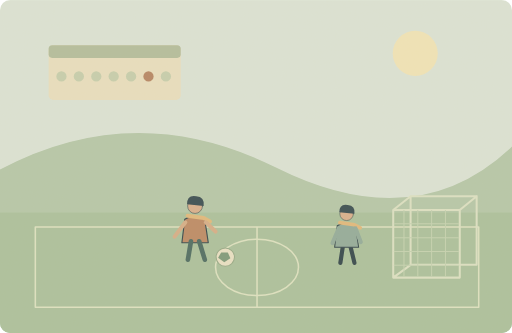
t = 0.00 s
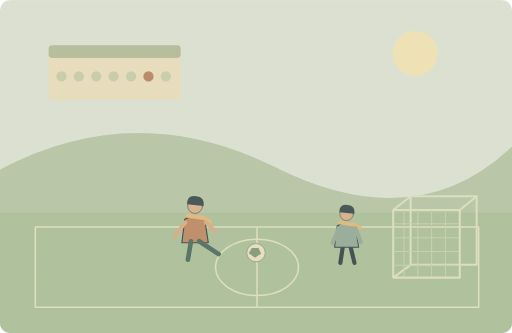
t = 1.60 s
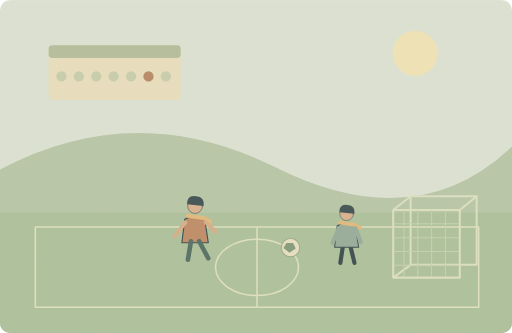
t = 3.40 s
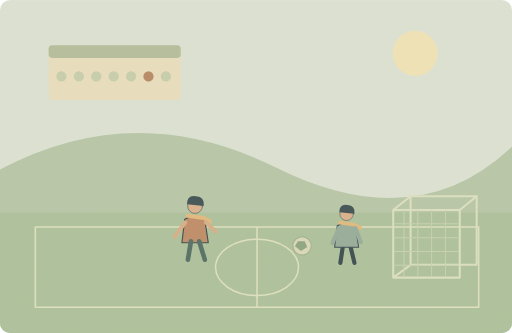
t = 5.00 s
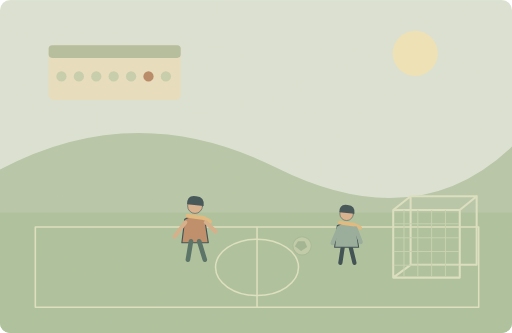
t = 6.70 s
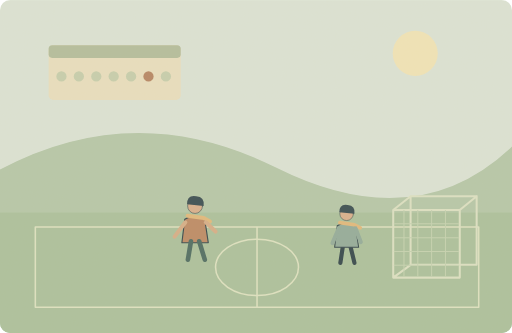
t = 8.38 s

The animated SVG that drew these frames (rendered in a browser with its animation timeline set to each time). Animation: 3 SMIL elements (animate=2,animateTransform=1); one cycle of 10.00 s, repeats indefinitely.

<svg xmlns="http://www.w3.org/2000/svg" width="1000" height="650" viewBox="0 0 1000 650" role="img" aria-labelledby="title desc"><title id="title">单词小故事</title><desc id="desc">We play football in the park every Saturday morning.</desc><metadata>{"wordId": "football", "dailyExample": "We play football in the park every Saturday morning.", "source": "https://github.com/go1app/word-atlas/blob/main/public/atlas/entries/1.json", "attribution": "Word Atlas contributors — CC BY 4.0", "license": "https://creativecommons.org/licenses/by/4.0/", "changes": "New original vector animation interpreting the daily example.", "durationSeconds": 10}</metadata><defs><clipPath id="frame"><rect width="1000" height="650" rx="20"/></clipPath><filter id="paper"><feTurbulence type="fractalNoise" baseFrequency=".74" numOctaves="3" stitchTiles="stitch"/><feColorMatrix type="saturate" values="0"/><feComponentTransfer><feFuncA type="linear" slope=".065"/></feComponentTransfer><feBlend in="SourceGraphic" mode="soft-light"/></filter><filter id="glow" x="-100%" y="-100%" width="300%" height="300%"><feGaussianBlur stdDeviation="8"/></filter></defs><g clip-path="url(#frame)"><rect x="0" y="0" width="1000" height="650" rx="0" fill="#dbe5d8" /><circle cx="811" cy="104" r="44" fill="#f2e6b8" /><path d="M0 331Q265 190 539 327T1000 286V650H0Z" fill="#b4c7a9" stroke="none" stroke-width="2" stroke-linecap="round" stroke-linejoin="round" /><rect x="0" y="415" width="1000" height="235" rx="0" fill="#a9c19c" /><path d="M69 443H935V600H69Z" fill="none" stroke="#dee3c3" stroke-width="3" stroke-linecap="round" stroke-linejoin="round" /><path d="M502 444V600" fill="none" stroke="#dee3c3" stroke-width="3" stroke-linecap="round" stroke-linejoin="round" /><path d="M421 522a81 55 0 1 0 162 0a81 55 0 1 0 -162 0" fill="none" stroke="#dee3c3" stroke-width="3" stroke-linecap="round" stroke-linejoin="round" /><path d="M802 383H931V517H802V383L768 410V542L802 517M768 410H898L931 383M898 410V542H768" fill="none" stroke="#dce2c5" stroke-width="4" stroke-linecap="round" stroke-linejoin="round" /><path d="M789 411V539" fill="none" stroke="#c4d3b2" stroke-width="2" stroke-linecap="round" stroke-linejoin="round" /><path d="M816 411V539" fill="none" stroke="#c4d3b2" stroke-width="2" stroke-linecap="round" stroke-linejoin="round" /><path d="M843 411V539" fill="none" stroke="#c4d3b2" stroke-width="2" stroke-linecap="round" stroke-linejoin="round" /><path d="M870 411V539" fill="none" stroke="#c4d3b2" stroke-width="2" stroke-linecap="round" stroke-linejoin="round" /><path d="M770 437H896" fill="none" stroke="#c4d3b2" stroke-width="2" stroke-linecap="round" stroke-linejoin="round" /><path d="M770 464H896" fill="none" stroke="#c4d3b2" stroke-width="2" stroke-linecap="round" stroke-linejoin="round" /><path d="M770 491H896" fill="none" stroke="#c4d3b2" stroke-width="2" stroke-linecap="round" stroke-linejoin="round" /><path d="M770 518H896" fill="none" stroke="#c4d3b2" stroke-width="2" stroke-linecap="round" stroke-linejoin="round" /><g transform="translate(381 438) scale(1.12)" stroke="#2c4148" stroke-linecap="round" stroke-linejoin="round"><path d="M-18 -9Q0 -20 17 -8L23 32H-23Z" fill="#bb8762" stroke="#2c4148" stroke-width="2" stroke-linecap="round" stroke-linejoin="round" /><circle cx="0" cy="-32" r="13" fill="#d9af8c" /><path d="M-14 -35Q-14 -52 2 -49Q17 -48 15 -32Z" fill="#32474e" stroke="none" stroke-width="2" stroke-linecap="round" stroke-linejoin="round" /><path d="M-13 -15L15 -11 26 -5" fill="none" stroke="#e1b97b" stroke-width="7" stroke-linecap="round" stroke-linejoin="round" /></g><path d="M373 471L367 507" fill="none" stroke="#47685f" stroke-width="9" stroke-linecap="round" stroke-linejoin="round" /><path d="M389 471L400 507" fill="none" stroke="#47685f" stroke-width="9" stroke-linecap="round"><animate attributeName="d" values="M389 471L400 507;M389 471L427 496;M389 471L400 507;M389 471L400 507" keyTimes="0;.16;.4;1" dur="10s" repeatCount="indefinite"/></path><g transform="translate(677 450) scale(1.02)" stroke="#2c4148" stroke-linecap="round" stroke-linejoin="round"><path d="M-7 29L-12 62M7 29L15 62" fill="none" stroke="#2c4148" stroke-width="8" stroke-linecap="round" stroke-linejoin="round" /><path d="M-18 -9Q0 -20 17 -8L23 32H-23Z" fill="#90aa9a" stroke="#2c4148" stroke-width="2" stroke-linecap="round" stroke-linejoin="round" /><circle cx="0" cy="-32" r="13" fill="#d9af8c" /><path d="M-14 -35Q-14 -52 2 -49Q17 -48 15 -32Z" fill="#32474e" stroke="none" stroke-width="2" stroke-linecap="round" stroke-linejoin="round" /><path d="M-13 -15L15 -11 26 -5" fill="none" stroke="#e1b97b" stroke-width="7" stroke-linecap="round" stroke-linejoin="round" /><path d="M-15 -4L-27 24M17 -4L27 22" fill="none" stroke="#90aa9a" stroke-width="8" stroke-linecap="round" stroke-linejoin="round" /></g><path d="M362 434L341 462M402 434L421 452" fill="none" stroke="#d6ad86" stroke-width="8" stroke-linecap="round" stroke-linejoin="round" /><g><animateTransform attributeName="transform" type="translate" values="0 0;150 -22;150 -22;0 0;0 0" keyTimes="0;.4;.76;.94;1" dur="10s" repeatCount="indefinite"/><animate attributeName="opacity" values="1;1;0;0;1" keyTimes="0;.4;.8;.95;1" dur="10s" repeatCount="indefinite"/><circle cx="440" cy="502" r="18" fill="#e9e2c6" stroke="#94a987" stroke-width="2"/><path d="M432 493h13l5 11 -12 8 -12 -9Z" fill="#7b9878" stroke="none" stroke-width="2" stroke-linecap="round" stroke-linejoin="round" /></g><rect x="95" y="88" width="258" height="107" rx="9" fill="#e9e0c0" /><rect x="95" y="88" width="258" height="25" rx="7" fill="#b2bd9d" /><circle cx="120" cy="149" r="10" fill="#c5cfae" /><circle cx="154" cy="149" r="10" fill="#c5cfae" /><circle cx="188" cy="149" r="10" fill="#c5cfae" /><circle cx="222" cy="149" r="10" fill="#c5cfae" /><circle cx="256" cy="149" r="10" fill="#c5cfae" /><circle cx="290" cy="149" r="10" fill="#b48361" /><circle cx="324" cy="149" r="10" fill="#c5cfae" /><rect width="1000" height="650" fill="#ddc8a0" opacity=".14" filter="url(#paper)" pointer-events="none"/></g></svg>
